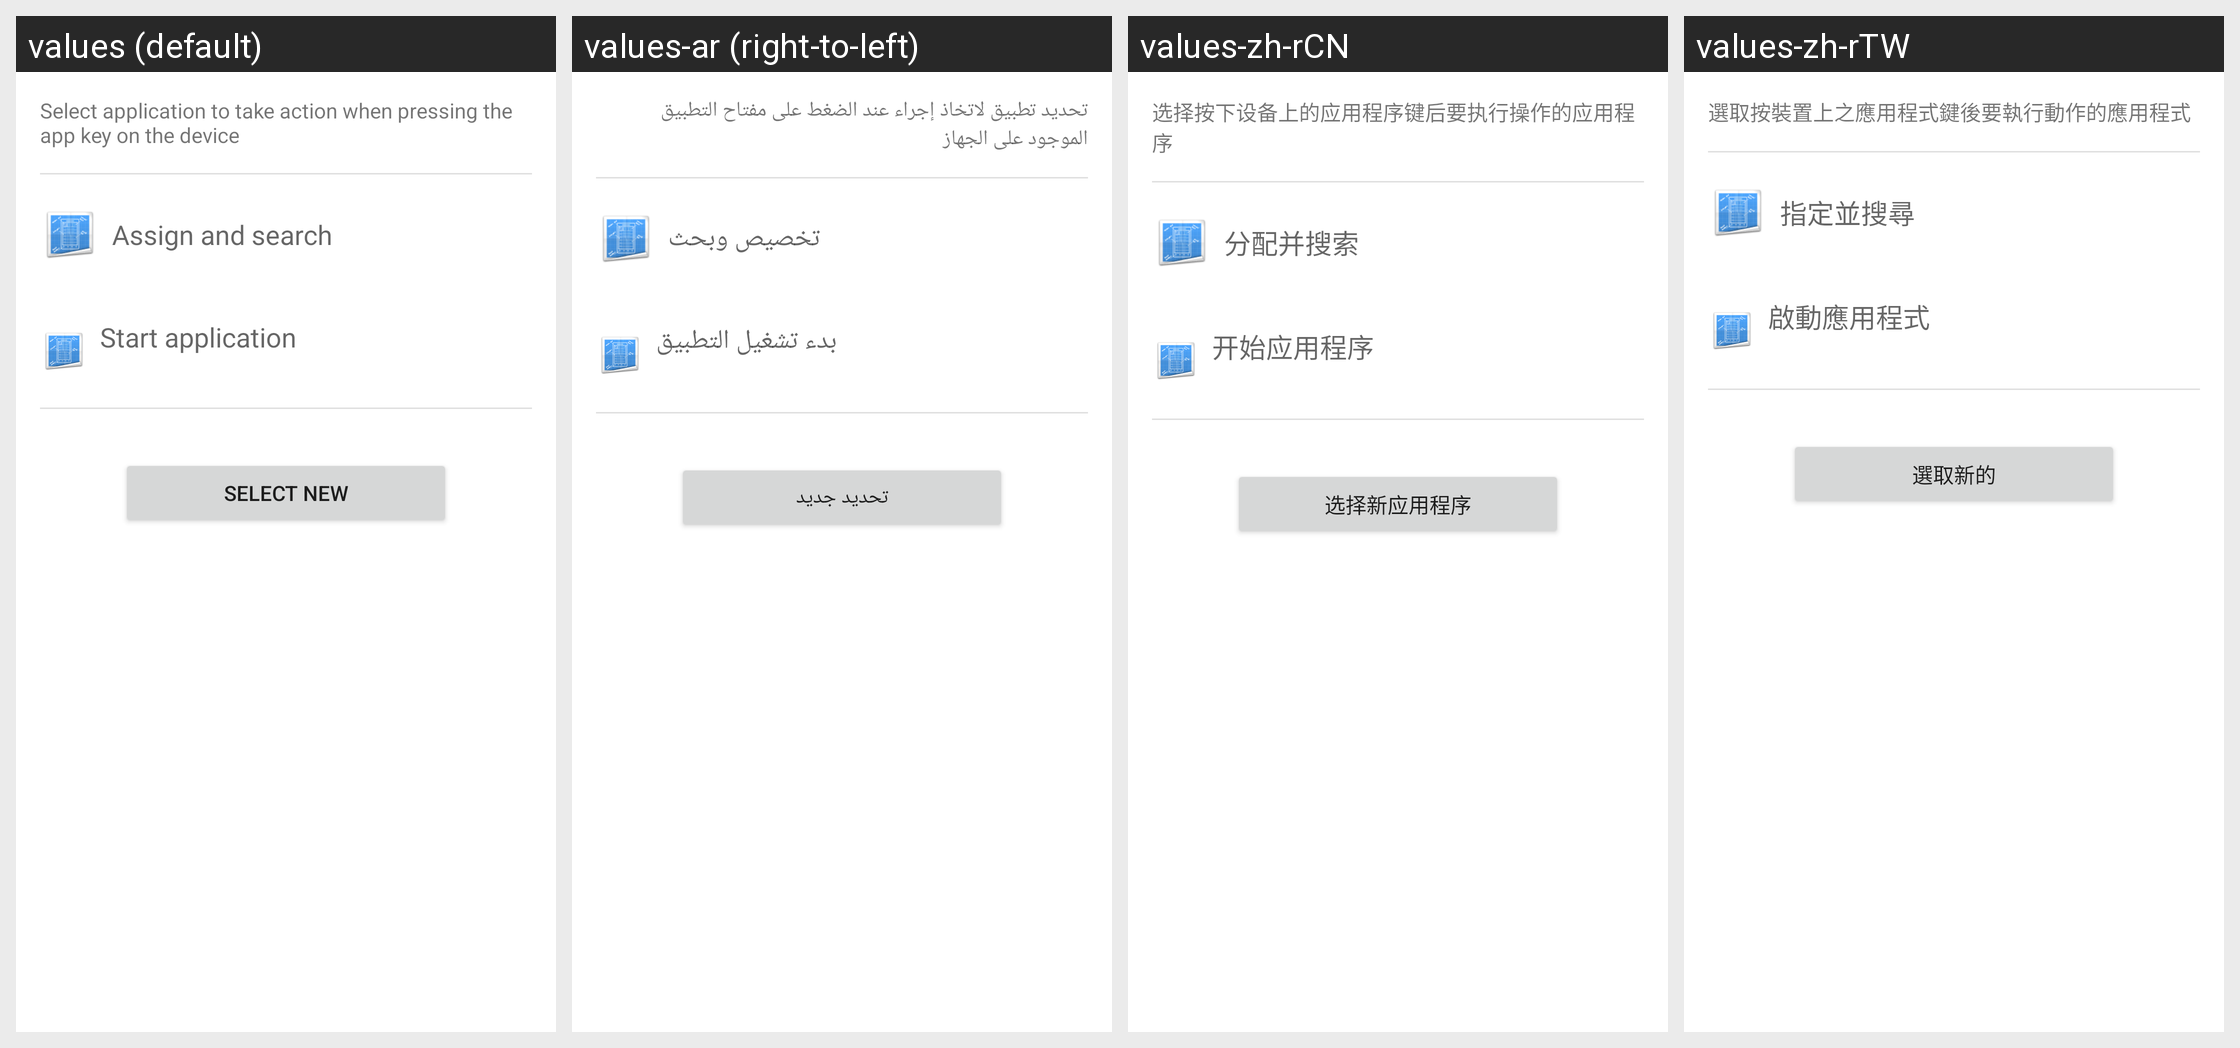

This grid shows one Android layout under several languages. Give, for every string resource on the screen, its name, the default text and each shown locale's text.
Android screen res/layout/smart_key_admin.xml rendered under 4 locales, left to right: values (default), values-ar (right-to-left), values-zh-rCN, values-zh-rTW. Device: Nexus 5 (rendered at 1080×1920; each locale shown at half size, 540×960, under a caption strip naming it); theme Theme.MaterialComponents.DayNight.NoActionBar.
Other locales in the repository, not shown: values-bn, values-bs, values-ca, values-de, values-en, values-en-rCA, values-es-rES, values-et, values-eu, values-fa, values-fi, values-fr, values-fr-rCA, values-hi, values-hr, values-hu, values-hy, values-in, values-is, values-it, values-iw, values-ja, values-jv, values-kk, values-kn-rIN, values-ko, values-lt, values-mk, values-mr-rIN, values-ms, values-nb, values-nl, values-pl, values-pt-rPT, values-ro, values-sl, values-sq, values-su, values-sv, values-te-rIN, values-th, values-tl, values-tr, values-uk, values-zh-rHK.
Strings drawn on this screen, with the default value and each locale's value (text and hints the layout hard-codes, and strings that could not be matched under every locale, appear in the picture but are not listed):

select_smart_key_app_info
  values: Select application to take action when pressing the app key on the device
  values-ar: تحديد تطبيق لاتخاذ إجراء عند الضغط على مفتاح التطبيق الموجود على الجهاز
  values-zh-rCN: 选择按下设备上的应用程序键后要执行操作的应用程序
  values-zh-rTW: 選取按裝置上之應用程式鍵後要執行動作的應用程式

accy_view_set_and_search
  values: Assign and search
  values-ar: تخصيص وبحث
  values-zh-rCN: 分配并搜索
  values-zh-rTW: 指定並搜尋

action_launch_app
  values: Start application
  values-ar: بدء تشغيل التطبيق
  values-zh-rCN: 开始应用程序
  values-zh-rTW: 啟動應用程式

smartkey_select_new
  values: Select new
  values-ar: تحديد جديد
  values-zh-rCN: 选择新应用程序
  values-zh-rTW: 選取新的
